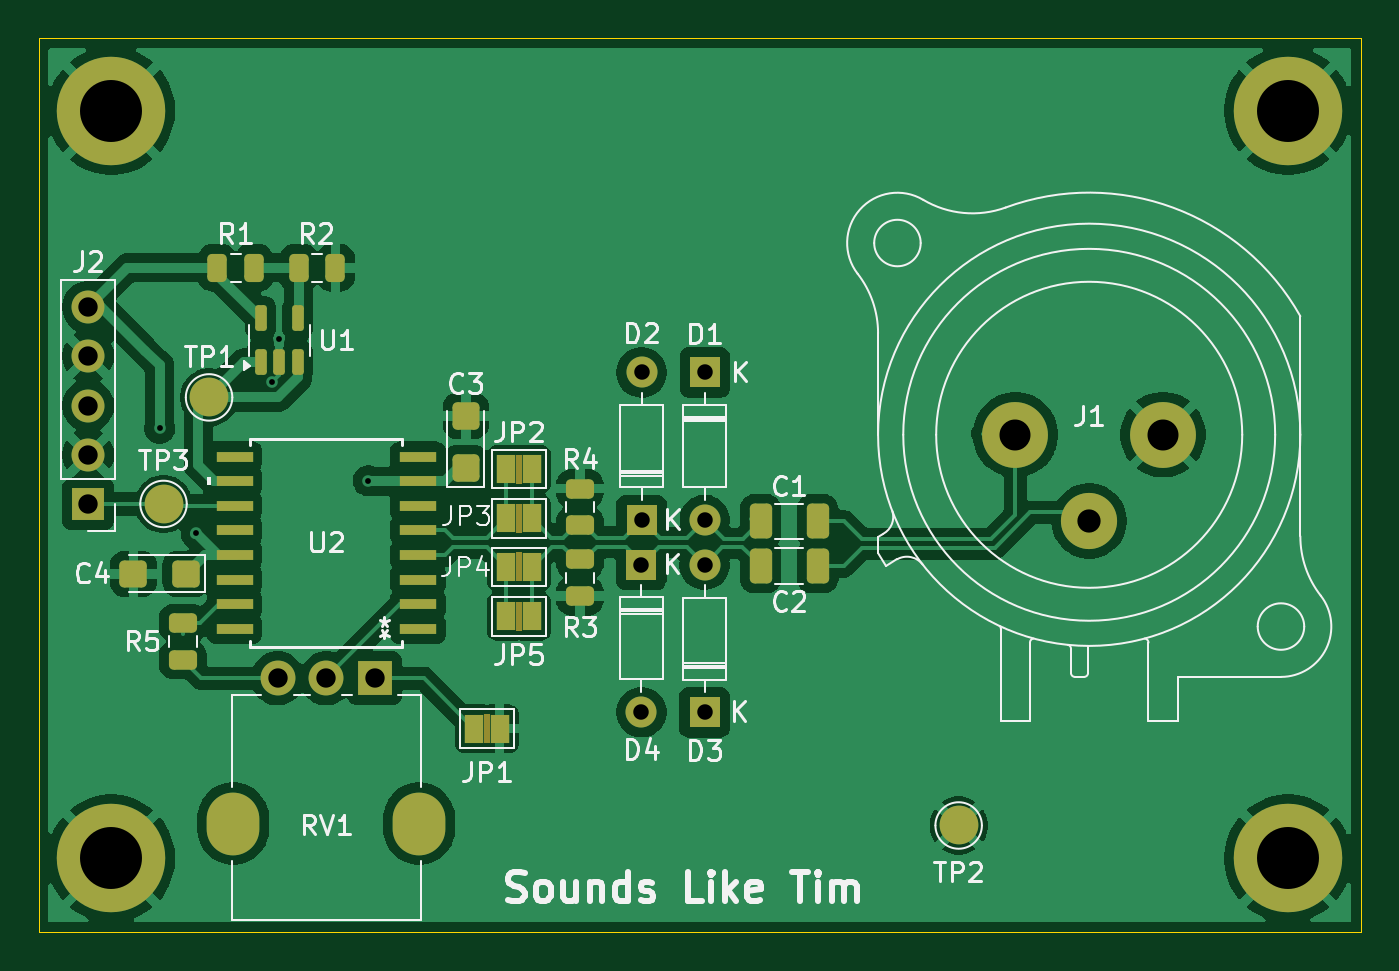
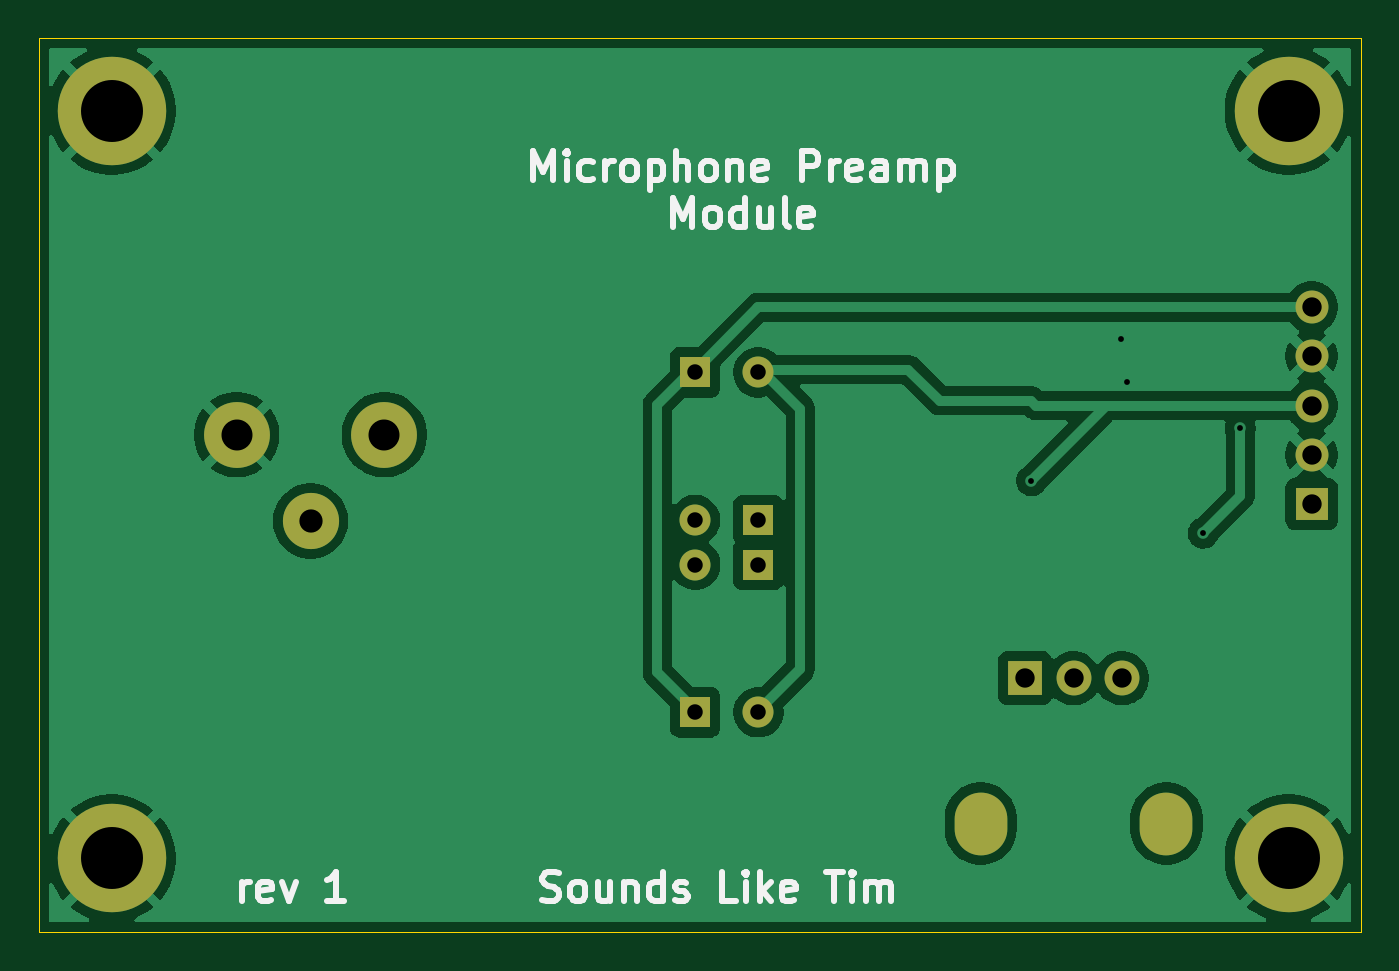
Circuit board: 11 layer files. Board 68.3 x 46.2 mm.
- bottom_copper: PreAmp-B_Cu.gbr (56167 bytes)
- bottom_mask: PreAmp-B_Mask.gbr (1755 bytes)
- paste: PreAmp-B_Paste.gbr (460 bytes)
- bottom_silk: PreAmp-B_Silkscreen.gbr (18773 bytes)
- outline: PreAmp-Edge_Cuts.gbr (617 bytes)
- top_copper: PreAmp-F_Cu.gbr (111485 bytes)
- top_mask: PreAmp-F_Mask.gbr (5645 bytes)
- paste: PreAmp-F_Paste.gbr (2994 bytes)
- top_silk: PreAmp-F_Silkscreen.gbr (44172 bytes)
- drill: PreAmp-NPTH.drl (283 bytes)
- drill: PreAmp-PTH.drl (1204 bytes)

=== bottom_copper: PreAmp-B_Cu.gbr (56167 bytes, source omitted) ===
=== bottom_mask: PreAmp-B_Mask.gbr ===
%TF.GenerationSoftware,KiCad,Pcbnew,9.0.1-1.fc42*%
%TF.CreationDate,2025-05-12T11:46:39+02:00*%
%TF.ProjectId,PreAmp,50726541-6d70-42e6-9b69-6361645f7063,1*%
%TF.SameCoordinates,Original*%
%TF.FileFunction,Soldermask,Bot*%
%TF.FilePolarity,Negative*%
%FSLAX46Y46*%
G04 Gerber Fmt 4.6, Leading zero omitted, Abs format (unit mm)*
G04 Created by KiCad (PCBNEW 9.0.1-1.fc42) date 2025-05-12 11:46:39*
%MOMM*%
%LPD*%
G01*
G04 APERTURE LIST*
%ADD10C,3.400000*%
%ADD11C,2.900000*%
%ADD12C,5.600000*%
%ADD13C,3.600000*%
%ADD14O,2.720000X3.240000*%
%ADD15R,1.800000X1.800000*%
%ADD16C,1.800000*%
%ADD17R,1.600000X1.600000*%
%ADD18O,1.600000X1.600000*%
%ADD19R,1.700000X1.700000*%
%ADD20C,1.700000*%
G04 APERTURE END LIST*
D10*
%TO.C,J1*%
X173300000Y-95330000D03*
X165680000Y-95330000D03*
D11*
X169490000Y-99780000D03*
%TD*%
D12*
%TO.C,H4*%
X179750000Y-78600000D03*
D13*
X179750000Y-78600000D03*
%TD*%
%TO.C,H1*%
X179750000Y-117200000D03*
D12*
X179750000Y-117200000D03*
%TD*%
D14*
%TO.C,RV1*%
X134900000Y-115400000D03*
X125300000Y-115400000D03*
D15*
X132600000Y-107900000D03*
D16*
X130100000Y-107900000D03*
X127600000Y-107900000D03*
%TD*%
D17*
%TO.C,D4*%
X146370000Y-102030000D03*
D18*
X146370000Y-109650000D03*
%TD*%
D17*
%TO.C,D2*%
X146380000Y-99730000D03*
D18*
X146380000Y-92110000D03*
%TD*%
D19*
%TO.C,J2*%
X117808000Y-98900000D03*
D20*
X117808000Y-96360000D03*
X117808000Y-93820000D03*
X117808000Y-91280000D03*
X117808000Y-88740000D03*
%TD*%
D17*
%TO.C,D1*%
X149640000Y-92110000D03*
D18*
X149640000Y-99730000D03*
%TD*%
D13*
%TO.C,H2*%
X119000000Y-117200000D03*
D12*
X119000000Y-117200000D03*
%TD*%
D13*
%TO.C,H3*%
X119000000Y-78600000D03*
D12*
X119000000Y-78600000D03*
%TD*%
D17*
%TO.C,D3*%
X149630000Y-109660000D03*
D18*
X149630000Y-102040000D03*
%TD*%
M02*

=== paste: PreAmp-B_Paste.gbr ===
%TF.GenerationSoftware,KiCad,Pcbnew,9.0.1-1.fc42*%
%TF.CreationDate,2025-05-12T11:46:39+02:00*%
%TF.ProjectId,PreAmp,50726541-6d70-42e6-9b69-6361645f7063,1*%
%TF.SameCoordinates,Original*%
%TF.FileFunction,Paste,Bot*%
%TF.FilePolarity,Positive*%
%FSLAX46Y46*%
G04 Gerber Fmt 4.6, Leading zero omitted, Abs format (unit mm)*
G04 Created by KiCad (PCBNEW 9.0.1-1.fc42) date 2025-05-12 11:46:39*
%MOMM*%
%LPD*%
G01*
G04 APERTURE LIST*
G04 APERTURE END LIST*
M02*

=== bottom_silk: PreAmp-B_Silkscreen.gbr (18773 bytes, source omitted) ===
=== outline: PreAmp-Edge_Cuts.gbr ===
%TF.GenerationSoftware,KiCad,Pcbnew,9.0.1-1.fc42*%
%TF.CreationDate,2025-05-12T11:46:40+02:00*%
%TF.ProjectId,PreAmp,50726541-6d70-42e6-9b69-6361645f7063,1*%
%TF.SameCoordinates,Original*%
%TF.FileFunction,Profile,NP*%
%FSLAX46Y46*%
G04 Gerber Fmt 4.6, Leading zero omitted, Abs format (unit mm)*
G04 Created by KiCad (PCBNEW 9.0.1-1.fc42) date 2025-05-12 11:46:40*
%MOMM*%
%LPD*%
G01*
G04 APERTURE LIST*
%TA.AperFunction,Profile*%
%ADD10C,0.050000*%
%TD*%
G04 APERTURE END LIST*
D10*
X115250000Y-74850000D02*
X183510000Y-74850000D01*
X183510000Y-121000000D01*
X115250000Y-121000000D01*
X115250000Y-74850000D01*
M02*

=== top_copper: PreAmp-F_Cu.gbr (111485 bytes, source omitted) ===
=== top_mask: PreAmp-F_Mask.gbr ===
%TF.GenerationSoftware,KiCad,Pcbnew,9.0.1-1.fc42*%
%TF.CreationDate,2025-05-12T11:46:39+02:00*%
%TF.ProjectId,PreAmp,50726541-6d70-42e6-9b69-6361645f7063,1*%
%TF.SameCoordinates,Original*%
%TF.FileFunction,Soldermask,Top*%
%TF.FilePolarity,Negative*%
%FSLAX46Y46*%
G04 Gerber Fmt 4.6, Leading zero omitted, Abs format (unit mm)*
G04 Created by KiCad (PCBNEW 9.0.1-1.fc42) date 2025-05-12 11:46:39*
%MOMM*%
%LPD*%
G01*
G04 APERTURE LIST*
G04 Aperture macros list*
%AMRoundRect*
0 Rectangle with rounded corners*
0 $1 Rounding radius*
0 $2 $3 $4 $5 $6 $7 $8 $9 X,Y pos of 4 corners*
0 Add a 4 corners polygon primitive as box body*
4,1,4,$2,$3,$4,$5,$6,$7,$8,$9,$2,$3,0*
0 Add four circle primitives for the rounded corners*
1,1,$1+$1,$2,$3*
1,1,$1+$1,$4,$5*
1,1,$1+$1,$6,$7*
1,1,$1+$1,$8,$9*
0 Add four rect primitives between the rounded corners*
20,1,$1+$1,$2,$3,$4,$5,0*
20,1,$1+$1,$4,$5,$6,$7,0*
20,1,$1+$1,$6,$7,$8,$9,0*
20,1,$1+$1,$8,$9,$2,$3,0*%
G04 Aperture macros list end*
%ADD10C,3.400000*%
%ADD11C,2.900000*%
%ADD12C,5.600000*%
%ADD13C,3.600000*%
%ADD14C,2.000000*%
%ADD15RoundRect,0.250000X0.457500X0.445000X-0.457500X0.445000X-0.457500X-0.445000X0.457500X-0.445000X0*%
%ADD16RoundRect,0.250000X0.325000X0.650000X-0.325000X0.650000X-0.325000X-0.650000X0.325000X-0.650000X0*%
%ADD17RoundRect,0.250000X0.445000X-0.457500X0.445000X0.457500X-0.445000X0.457500X-0.445000X-0.457500X0*%
%ADD18RoundRect,0.250000X0.475000X-0.250000X0.475000X0.250000X-0.475000X0.250000X-0.475000X-0.250000X0*%
%ADD19O,2.720000X3.240000*%
%ADD20R,1.800000X1.800000*%
%ADD21C,1.800000*%
%ADD22R,1.000000X1.500000*%
%ADD23RoundRect,0.250000X-0.250000X-0.475000X0.250000X-0.475000X0.250000X0.475000X-0.250000X0.475000X0*%
%ADD24R,1.600000X1.600000*%
%ADD25O,1.600000X1.600000*%
%ADD26RoundRect,0.150000X0.150000X-0.512500X0.150000X0.512500X-0.150000X0.512500X-0.150000X-0.512500X0*%
%ADD27R,1.873999X0.558000*%
%ADD28R,1.700000X1.700000*%
%ADD29C,1.700000*%
%ADD30RoundRect,0.250000X-0.475000X0.250000X-0.475000X-0.250000X0.475000X-0.250000X0.475000X0.250000X0*%
G04 APERTURE END LIST*
%TO.C,JP5*%
G36*
X139900000Y-103950000D02*
G01*
X140200000Y-103950000D01*
X140200000Y-105450000D01*
X139900000Y-105450000D01*
X139900000Y-103950000D01*
G37*
%TO.C,JP4*%
G36*
X139900000Y-101400000D02*
G01*
X140200000Y-101400000D01*
X140200000Y-102900000D01*
X139900000Y-102900000D01*
X139900000Y-101400000D01*
G37*
%TO.C,JP2*%
G36*
X139900000Y-96350000D02*
G01*
X140200000Y-96350000D01*
X140200000Y-97850000D01*
X139900000Y-97850000D01*
X139900000Y-96350000D01*
G37*
%TO.C,JP3*%
G36*
X139900000Y-98900000D02*
G01*
X140200000Y-98900000D01*
X140200000Y-100400000D01*
X139900000Y-100400000D01*
X139900000Y-98900000D01*
G37*
%TO.C,JP1*%
G36*
X138250000Y-109750000D02*
G01*
X138550000Y-109750000D01*
X138550000Y-111250000D01*
X138250000Y-111250000D01*
X138250000Y-109750000D01*
G37*
%TD*%
D10*
%TO.C,J1*%
X173300000Y-95330000D03*
X165680000Y-95330000D03*
D11*
X169490000Y-99780000D03*
%TD*%
D12*
%TO.C,H4*%
X179750000Y-78600000D03*
D13*
X179750000Y-78600000D03*
%TD*%
D14*
%TO.C,TP2*%
X162750000Y-115500000D03*
%TD*%
D13*
%TO.C,H1*%
X179750000Y-117200000D03*
D12*
X179750000Y-117200000D03*
%TD*%
D15*
%TO.C,C4*%
X122852500Y-102500000D03*
X120147500Y-102500000D03*
%TD*%
D16*
%TO.C,C1*%
X152525000Y-99800000D03*
X155475000Y-99800000D03*
%TD*%
%TO.C,C2*%
X152525000Y-102100000D03*
X155475000Y-102100000D03*
%TD*%
D17*
%TO.C,C3*%
X137300000Y-97052500D03*
X137300000Y-94347500D03*
%TD*%
D18*
%TO.C,R4*%
X143200000Y-100010000D03*
X143200000Y-98110000D03*
%TD*%
D14*
%TO.C,TP1*%
X124052000Y-93400000D03*
%TD*%
D19*
%TO.C,RV1*%
X134900000Y-115400000D03*
X125300000Y-115400000D03*
D20*
X132600000Y-107900000D03*
D21*
X130100000Y-107900000D03*
X127600000Y-107900000D03*
%TD*%
D18*
%TO.C,R5*%
X122700000Y-106950000D03*
X122700000Y-105050000D03*
%TD*%
D22*
%TO.C,JP5*%
X139400000Y-104700000D03*
X140700000Y-104700000D03*
%TD*%
D23*
%TO.C,R2*%
X128678000Y-86710000D03*
X130578000Y-86710000D03*
%TD*%
D22*
%TO.C,JP4*%
X139400000Y-102150000D03*
X140700000Y-102150000D03*
%TD*%
D24*
%TO.C,D4*%
X146370000Y-102030000D03*
D25*
X146370000Y-109650000D03*
%TD*%
D24*
%TO.C,D2*%
X146380000Y-99730000D03*
D25*
X146380000Y-92110000D03*
%TD*%
D26*
%TO.C,U1*%
X126728000Y-91597500D03*
X127678000Y-91597500D03*
X128628000Y-91597500D03*
X128628000Y-89322500D03*
X126728000Y-89322500D03*
%TD*%
D23*
%TO.C,R1*%
X124478000Y-86710000D03*
X126378000Y-86710000D03*
%TD*%
D27*
%TO.C,U2*%
X134834301Y-105345000D03*
X134834301Y-104075000D03*
X134834301Y-102805000D03*
X134834301Y-101535000D03*
X134834301Y-100265000D03*
X134834301Y-98995000D03*
X134834301Y-97725000D03*
X134834301Y-96455000D03*
X125365699Y-96455000D03*
X125365699Y-97725000D03*
X125365699Y-98995000D03*
X125365699Y-100265000D03*
X125365699Y-101535000D03*
X125365699Y-102805000D03*
X125365699Y-104075000D03*
X125365699Y-105345000D03*
%TD*%
D22*
%TO.C,JP2*%
X139400000Y-97100000D03*
X140700000Y-97100000D03*
%TD*%
D28*
%TO.C,J2*%
X117808000Y-98900000D03*
D29*
X117808000Y-96360000D03*
X117808000Y-93820000D03*
X117808000Y-91280000D03*
X117808000Y-88740000D03*
%TD*%
D24*
%TO.C,D1*%
X149640000Y-92110000D03*
D25*
X149640000Y-99730000D03*
%TD*%
D22*
%TO.C,JP3*%
X139400000Y-99650000D03*
X140700000Y-99650000D03*
%TD*%
D14*
%TO.C,TP3*%
X121700000Y-98900000D03*
%TD*%
D13*
%TO.C,H2*%
X119000000Y-117200000D03*
D12*
X119000000Y-117200000D03*
%TD*%
D13*
%TO.C,H3*%
X119000000Y-78600000D03*
D12*
X119000000Y-78600000D03*
%TD*%
D30*
%TO.C,R3*%
X143200000Y-101760000D03*
X143200000Y-103660000D03*
%TD*%
D24*
%TO.C,D3*%
X149630000Y-109660000D03*
D25*
X149630000Y-102040000D03*
%TD*%
D22*
%TO.C,JP1*%
X137750000Y-110500000D03*
X139050000Y-110500000D03*
%TD*%
M02*

=== paste: PreAmp-F_Paste.gbr (2994 bytes, source withheld) ===
=== top_silk: PreAmp-F_Silkscreen.gbr (44172 bytes, source omitted) ===
=== drill: PreAmp-NPTH.drl ===
M48
; DRILL file {KiCad 9.0.1-1.fc42} date 2025-05-12T11:46:35+0200
; FORMAT={-:-/ absolute / metric / decimal}
; #@! TF.CreationDate,2025-05-12T11:46:35+02:00
; #@! TF.GenerationSoftware,Kicad,Pcbnew,9.0.1-1.fc42
; #@! TF.FileFunction,NonPlated,1,2,NPTH
FMAT,2
METRIC
%
G90
G05
M30

=== drill: PreAmp-PTH.drl ===
M48
; DRILL file {KiCad 9.0.1-1.fc42} date 2025-05-12T11:46:35+0200
; FORMAT={-:-/ absolute / metric / decimal}
; #@! TF.CreationDate,2025-05-12T11:46:35+02:00
; #@! TF.GenerationSoftware,Kicad,Pcbnew,9.0.1-1.fc42
; #@! TF.FileFunction,Plated,1,2,PTH
FMAT,2
METRIC
; #@! TA.AperFunction,Plated,PTH,ViaDrill
T1C0.300
; #@! TA.AperFunction,Plated,PTH,ComponentDrill
T2C0.800
; #@! TA.AperFunction,Plated,PTH,ComponentDrill
T3C1.000
; #@! TA.AperFunction,Plated,PTH,ComponentDrill
T4C1.100
; #@! TA.AperFunction,Plated,PTH,ComponentDrill
T5C1.200
; #@! TA.AperFunction,Plated,PTH,ComponentDrill
T6C1.600
; #@! TA.AperFunction,Plated,PTH,ComponentDrill
T7C3.200
%
G90
G05
T1
X121.5Y-95.0
X123.4Y-100.4
X127.32Y-92.62
X127.67Y-90.4
X132.27Y-97.7
T2
X146.37Y-102.03
X146.37Y-109.65
X146.38Y-92.11
X146.38Y-99.73
X149.63Y-102.04
X149.63Y-109.66
X149.64Y-92.11
X149.64Y-99.73
T3
X117.808Y-88.74
X117.808Y-91.28
X117.808Y-93.82
X117.808Y-96.36
X117.808Y-98.9
X127.6Y-107.9
X130.1Y-107.9
X132.6Y-107.9
T5
X169.49Y-99.78
T6
X165.68Y-95.33
X173.3Y-95.33
T7
X119.0Y-78.6
X119.0Y-117.2
X179.75Y-78.6
X179.75Y-117.2
T4
G00X125.3Y-115.05
M15
G01X125.3Y-115.75
M16
G05
G00X134.9Y-115.05
M15
G01X134.9Y-115.75
M16
G05
M30

